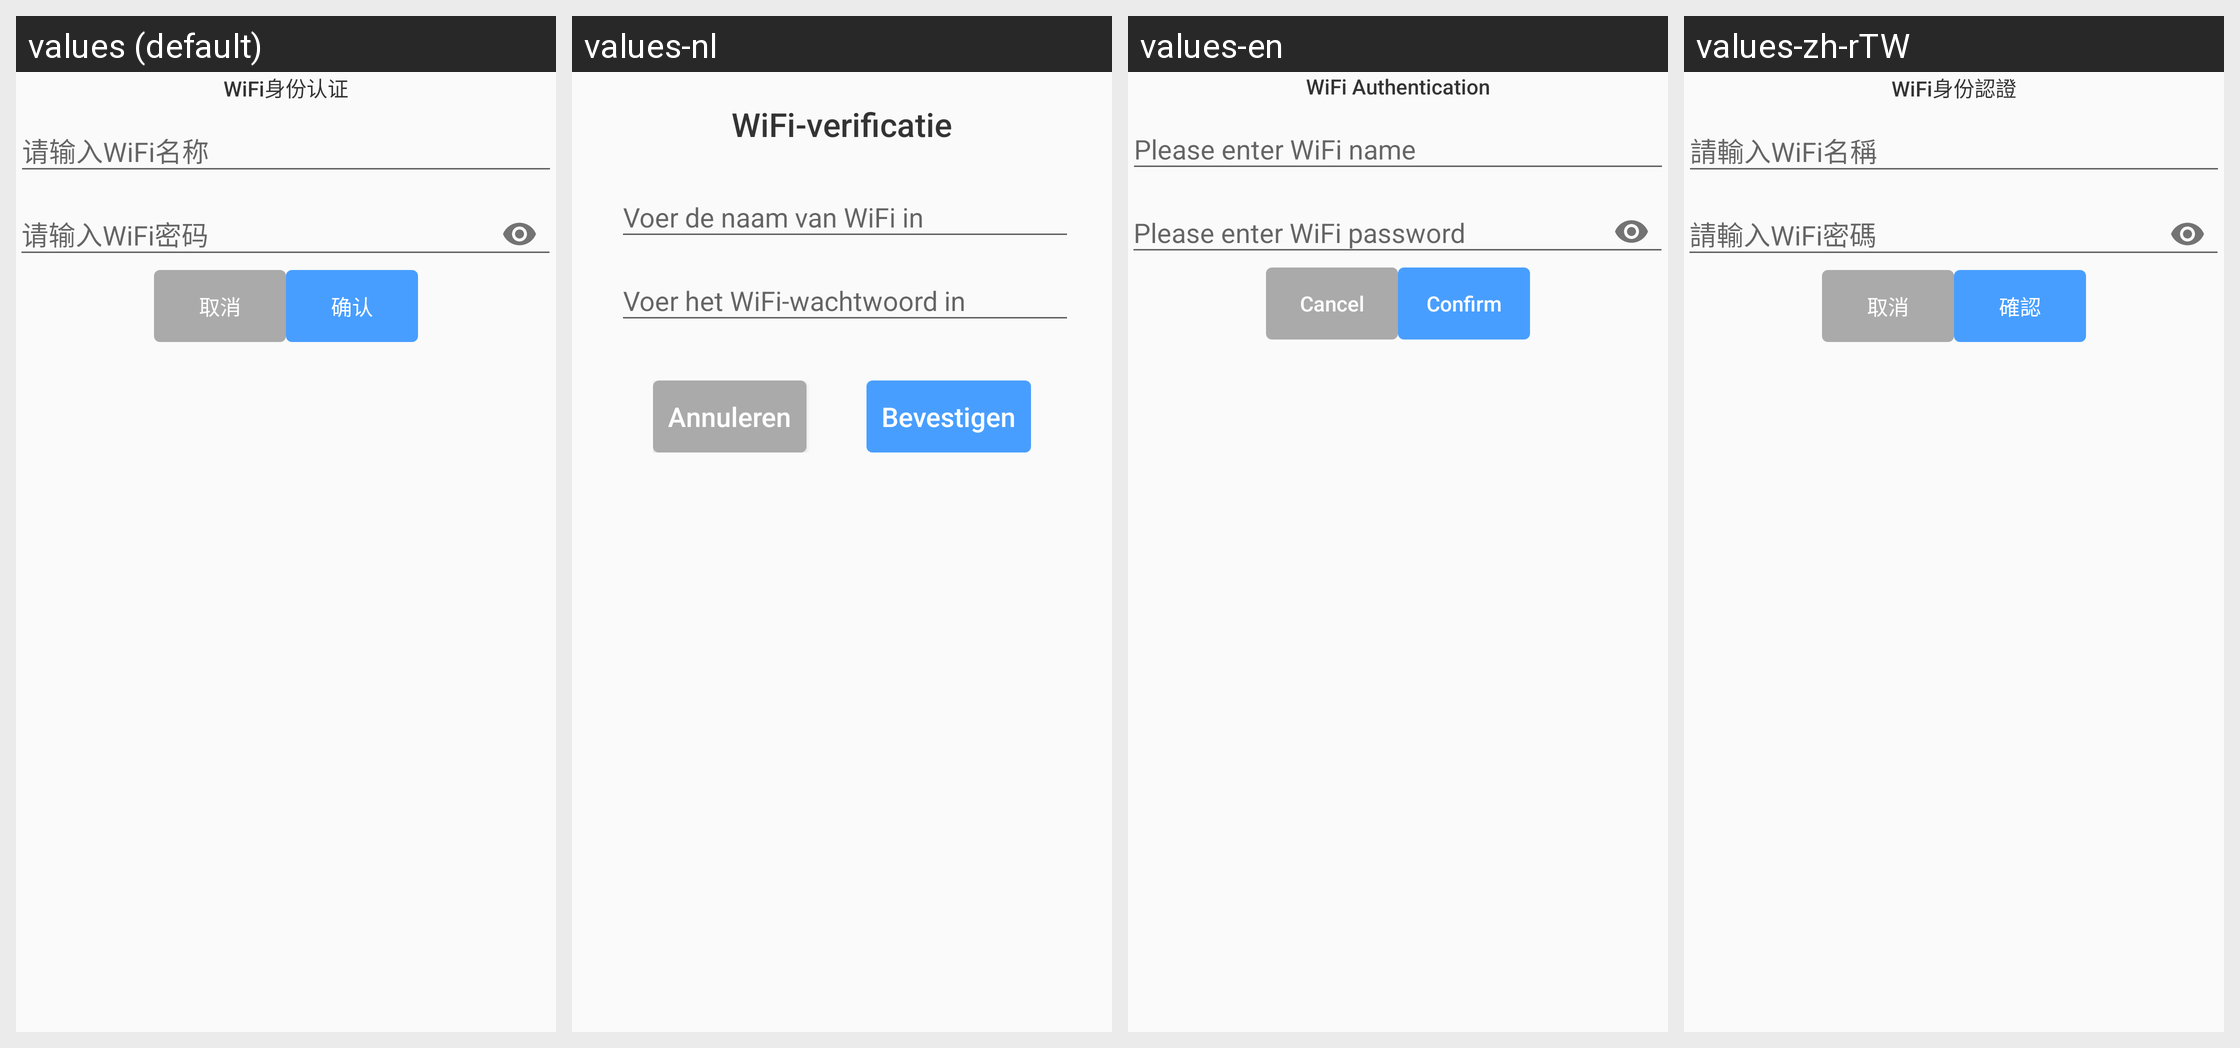

The same Android screen rendered under several of its app's locales, left to right. List the strings drawn on it with the default value and each locale's translation.
Android screen res/layout/layout_wifi_auth.xml rendered under 4 locales, left to right: values (default), values-nl, values-en, values-zh-rTW. Device: Nexus 5 (rendered at 1080×1920; each locale shown at half size, 540×960, under a caption strip naming it); theme Theme.AGV.
Other locales in the repository, not shown: values-ar, values-de, values-es, values-fr, values-hu, values-ja, values-ko, values-th, values-vi, values-zh-rHK.
Strings drawn on this screen, with the default value and each locale's value (text and hints the layout hard-codes, and strings that could not be matched under every locale, appear in the picture but are not listed):

text_wifi_auth
  values: WiFi身份认证
  values-nl: WiFi-verificatie
  values-en: WiFi Authentication
  values-zh-rTW: WiFi身份認證

text_wifi_name
  values: 请输入WiFi名称
  values-nl: Voer de naam van WiFi in
  values-en: Please enter WiFi name
  values-zh-rTW: 請輸入WiFi名稱

text_wifi_password
  values: 请输入WiFi密码
  values-nl: Voer het WiFi-wachtwoord in
  values-en: Please enter WiFi password
  values-zh-rTW: 請輸入WiFi密碼

text_cancel
  values: 取消
  values-nl: Annuleren
  values-en: Cancel
  values-zh-rTW: 取消

text_confirm
  values: 确认
  values-nl: Bevestigen
  values-en: Confirm
  values-zh-rTW: 確認
